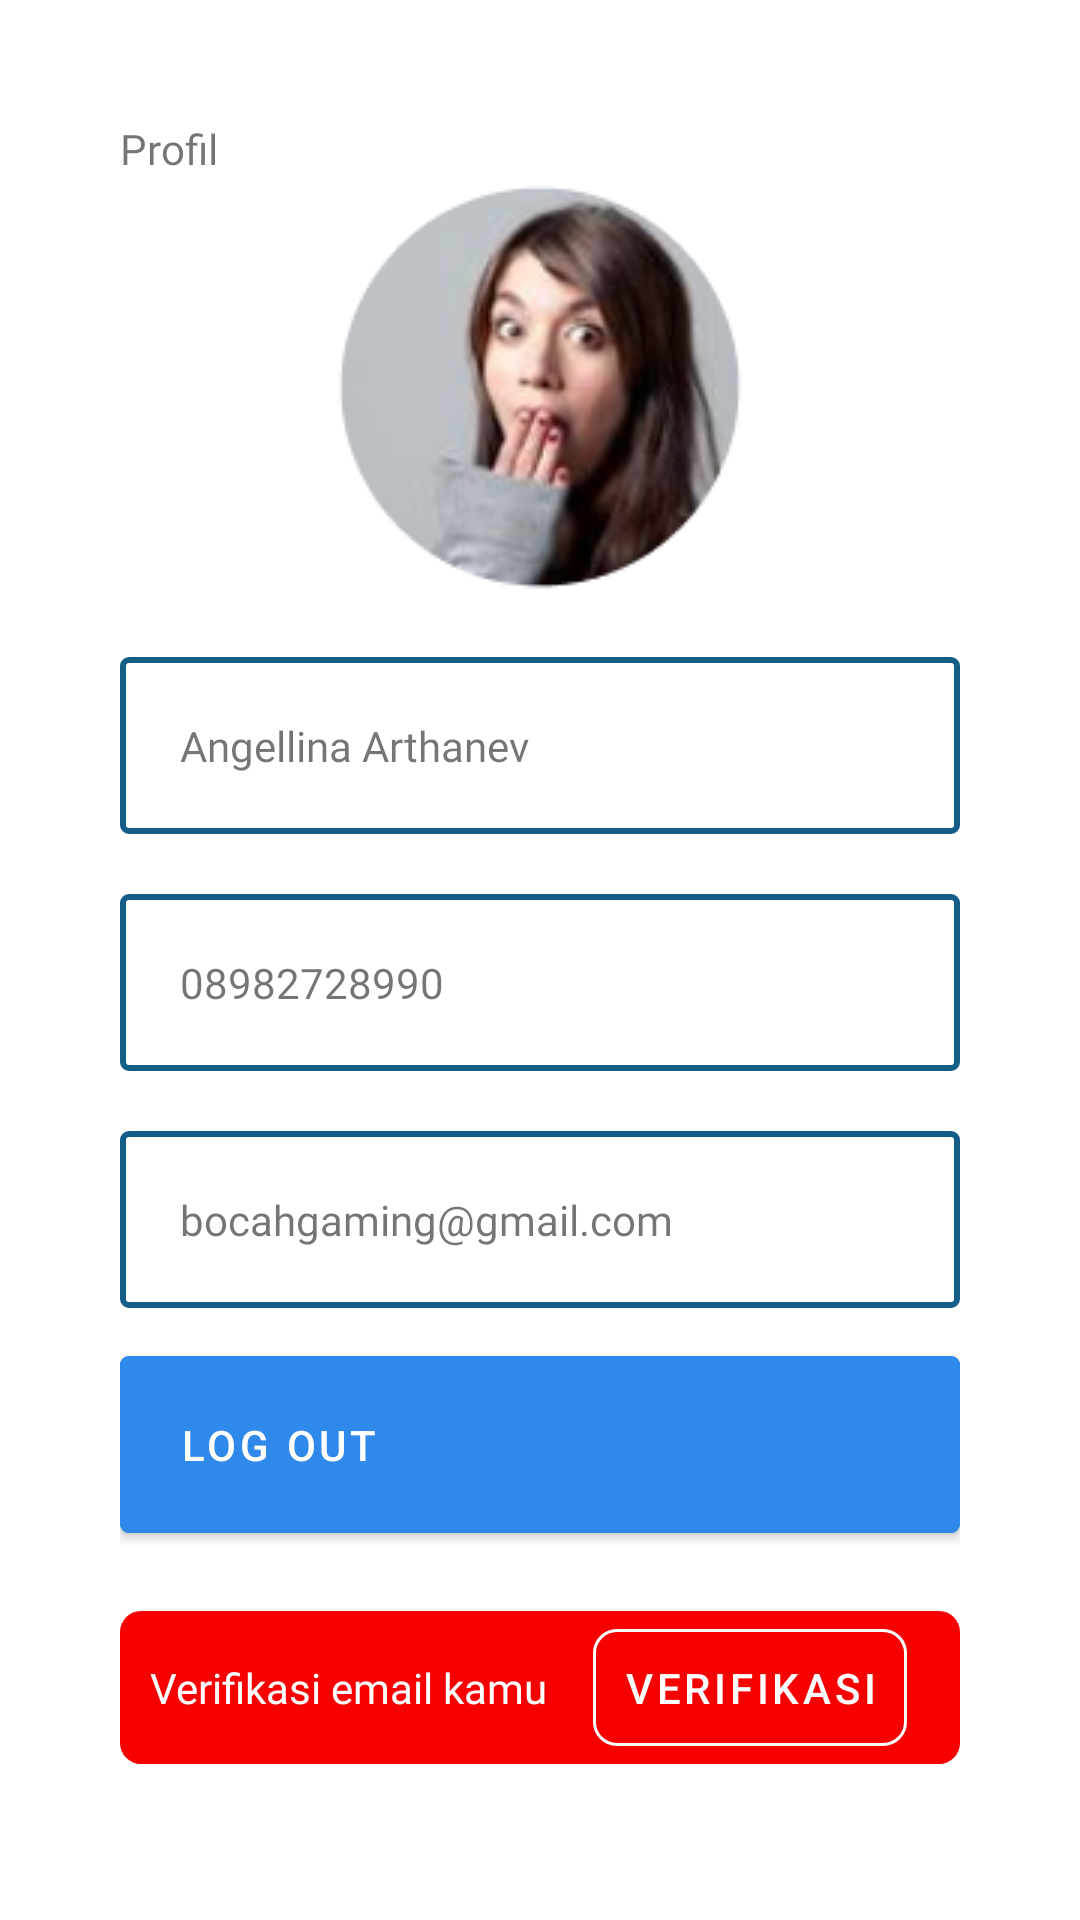

Produce the Android XML layout that renders to this screen, including the resource entries it uses.
<!-- AndroidManifest.xml: activity theme Theme.BenkolLogin -->
<!-- res/layout/activity_akun.xml -->
<?xml version="1.0" encoding="utf-8"?>
<androidx.constraintlayout.widget.ConstraintLayout xmlns:android="http://schemas.android.com/apk/res/android"
    xmlns:app="http://schemas.android.com/apk/res-auto"
    xmlns:tools="http://schemas.android.com/tools"
    android:layout_width="match_parent"
    android:layout_height="match_parent"
    android:padding="20dp"
    tools:context=".AkunActivity">

    <LinearLayout
        android:layout_width="match_parent"
        android:layout_height="match_parent"
        android:padding="20dp"
        android:orientation="vertical">

     <LinearLayout
         android:layout_width="match_parent"
         android:layout_height="wrap_content"
         android:orientation="horizontal">

         <TextView
             android:layout_width="wrap_content"
             android:layout_height="wrap_content"
             android:text="Profil"
             android:id="@+id/backs"
             android:fontFamily="@font/poppinssemibbold"
             android:drawableStart="@drawable/back"/>

         <ImageView
             android:layout_width="match_parent"
             android:layout_height="wrap_content"
             android:src="@drawable/edit"
           android:layout_marginLeft="200dp"
             />


     </LinearLayout>

            <ImageView
                android:layout_width="match_parent"
                android:layout_height="wrap_content"
                android:src="@drawable/orang_hai"
                android:layout_marginBottom="20dp"
                android:layout_gravity="center"/>

        <TextView
            android:layout_width="match_parent"
            android:layout_height="wrap_content"
            android:text="Angellina Arthanev"
            android:padding="20dp"
            android:layout_marginBottom="20dp"
            android:fontFamily="@font/poppinssemibbold"
            android:background="@drawable/outline_akun"/>

        <TextView
            android:layout_width="match_parent"
            android:layout_height="wrap_content"
            android:text="08982728990"
            android:padding="20dp"
            android:layout_marginBottom="20dp"
            android:fontFamily="@font/poppinssemibbold"
            android:background="@drawable/outline_akun"/>

        <TextView
            android:layout_width="match_parent"
            android:layout_height="wrap_content"
            android:text="bocahgaming@gmail.com"
            android:padding="20dp"
            android:layout_marginBottom="10dp"
            android:fontFamily="@font/poppinssemibbold"
            android:background="@drawable/outline_akun"/>

        <Button
            android:layout_width="match_parent"
            android:layout_height="wrap_content"
            android:text="Log Out"
            android:padding="20dp"
            android:textAlignment="textStart"
            android:backgroundTint="#2F89EA"
            android:layout_marginBottom="20dp"
            android:onClick="Back"
            app:cornerRadius="3dp"/>

        <LinearLayout
            android:layout_width="match_parent"
            android:layout_height="wrap_content"
            android:orientation="horizontal"
            android:background="@drawable/outline_verifikasi">

            <TextView
                android:layout_width="wrap_content"
                android:layout_height="wrap_content"
                android:text="Verifikasi email kamu"
                android:padding="10dp"
                android:fontFamily="@font/poppinslight"
                android:textColor="@color/white"/>
            <com.google.android.material.button.MaterialButton
                android:layout_width="wrap_content"
                android:layout_height="wrap_content"
                android:text="Verifikasi"
                app:strokeColor="@color/white"
                android:padding="10dp"
                app:cornerRadius="8dp"
                android:textColor="@color/white"
                style="@style/Widget.MaterialComponents.Button.OutlinedButton"
                android:layout_marginLeft="5dp"/>

        </LinearLayout>








    </LinearLayout>

</androidx.constraintlayout.widget.ConstraintLayout>
<!-- resources referenced by this layout -->
<resources>
  <color name="white">#FFFFFFFF</color>
  <!-- drawable orang_hai: png bitmap (drawable-v24, 25769 bytes) -->
  <!-- drawable outline_akun (drawable) -->
  <?xml version="1.0" encoding="utf-8"?>
  
  <shape android:shape="rectangle" xmlns:android="http://schemas.android.com/apk/res/android">
  
      <stroke android:color="@color/biru" android:width="2dp"/>
      <corners android:radius="2dp"/>
  
  </shape>
  <!-- drawable outline_verifikasi (drawable) -->
  <?xml version="1.0" encoding="utf-8"?>
  
  <shape android:shape="rectangle" xmlns:android="http://schemas.android.com/apk/res/android">
  
      <solid android:color="#F60000" />
      <corners android:radius="7dp"/>
  </shape>
  <style name="Theme.BenkolLogin" parent="Theme.MaterialComponents.DayNight.NoActionBar">
          
          <item name="colorPrimary">@color/biru</item>
          <item name="colorPrimaryVariant">@color/white</item>
          <item name="colorOnPrimary">@color/white</item>
          
          <item name="colorSecondary">#ffff</item>
          <item name="colorSecondaryVariant">@color/biru</item>
          <item name="colorOnSecondary">@color/black</item>
          
          <item name="android:statusBarColor" tools:targetApi="l">?attr/colorPrimaryVariant</item>
          
      </style>
  <color name="biru">#135D86</color>
  <color name="black">#FF000000</color>
</resources>
